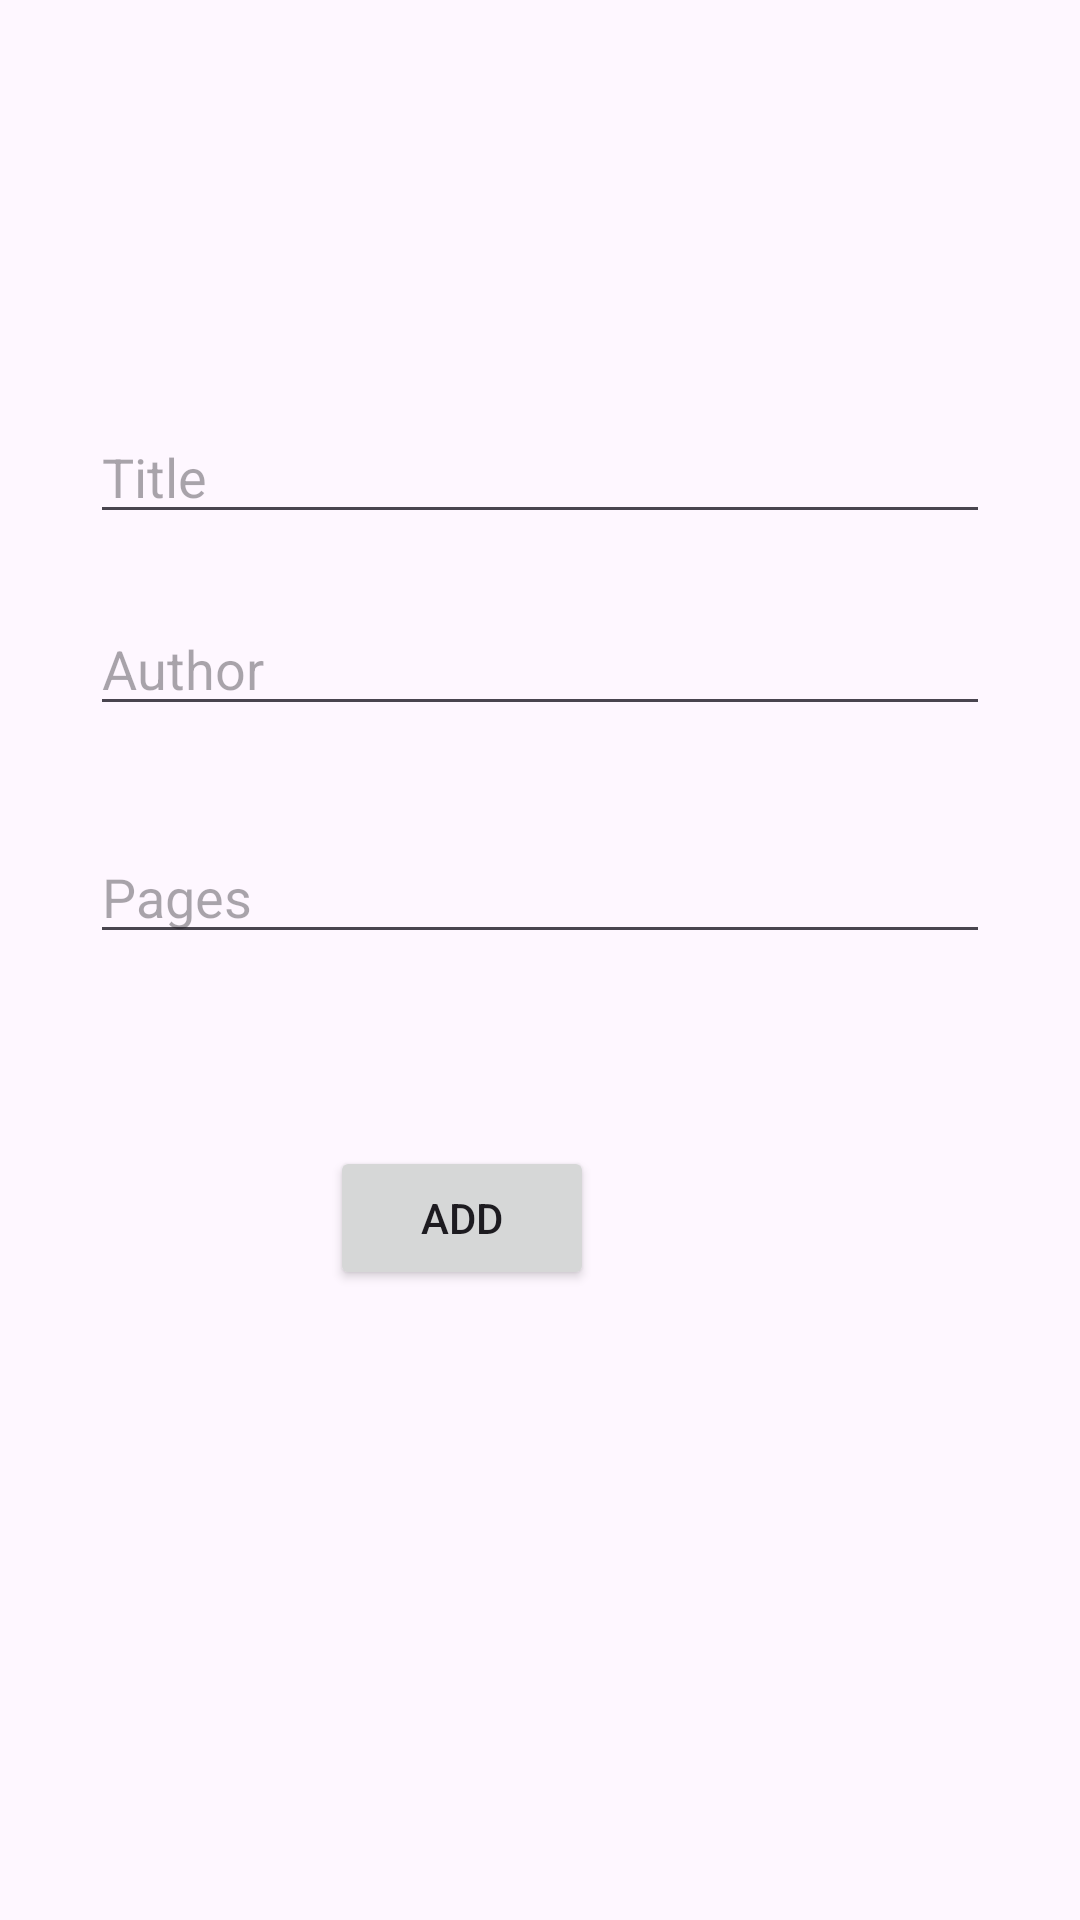

This screen was rendered from an Android layout file. Write that file and the resources it references.
<!-- AndroidManifest.xml: application theme Theme.BookHandler -->
<!-- res/layout/activity_add.xml -->
<?xml version="1.0" encoding="utf-8"?>
<androidx.constraintlayout.widget.ConstraintLayout xmlns:android="http://schemas.android.com/apk/res/android"
    xmlns:app="http://schemas.android.com/apk/res-auto"
    xmlns:tools="http://schemas.android.com/tools"
    android:layout_width="match_parent"
    android:layout_height="match_parent"
    tools:context=".AddActivity"
    android:padding="30dp">

    <EditText
        android:id="@+id/title_EditText"
        android:layout_width="match_parent"
        android:layout_height="wrap_content"
        android:layout_marginBottom="432dp"
        android:ems="10"
        android:hint="Title"
        android:inputType="text"
        app:layout_constraintBottom_toBottomOf="parent"
        app:layout_constraintEnd_toEndOf="parent"
        tools:ignore="MissingConstraints" />

    <EditText
        android:id="@+id/author_EditText"
        android:layout_width="match_parent"
        android:layout_height="wrap_content"
        android:layout_marginBottom="368dp"
        android:ems="10"
        android:hint="Author"
        android:inputType="text"
        app:layout_constraintBottom_toBottomOf="parent"
        app:layout_constraintEnd_toEndOf="parent"
        tools:ignore="MissingConstraints" />

    <EditText
        android:id="@+id/pages_editText"
        android:layout_width="match_parent"
        android:layout_height="wrap_content"
        android:layout_marginBottom="292dp"
        android:ems="10"
        android:hint="Pages"
        android:inputType="text"
        app:layout_constraintBottom_toBottomOf="parent"
        app:layout_constraintEnd_toEndOf="parent"
        tools:ignore="MissingConstraints" />

    <Button
        android:id="@+id/add_button"
        android:layout_width="wrap_content"
        android:layout_height="wrap_content"
        android:layout_marginEnd="132dp"
        android:layout_marginBottom="180dp"
        android:text="Add"
        app:layout_constraintBottom_toBottomOf="parent"
        app:layout_constraintEnd_toEndOf="parent"
        tools:ignore="MissingConstraints" />
</androidx.constraintlayout.widget.ConstraintLayout>
<!-- resources referenced by this layout -->
<resources>
  <style name="Theme.BookHandler" parent="Base.Theme.BookHandler" />
  <style name="Base.Theme.BookHandler" parent="Theme.Material3.DayNight.NoActionBar">
          
          
      </style>
</resources>
